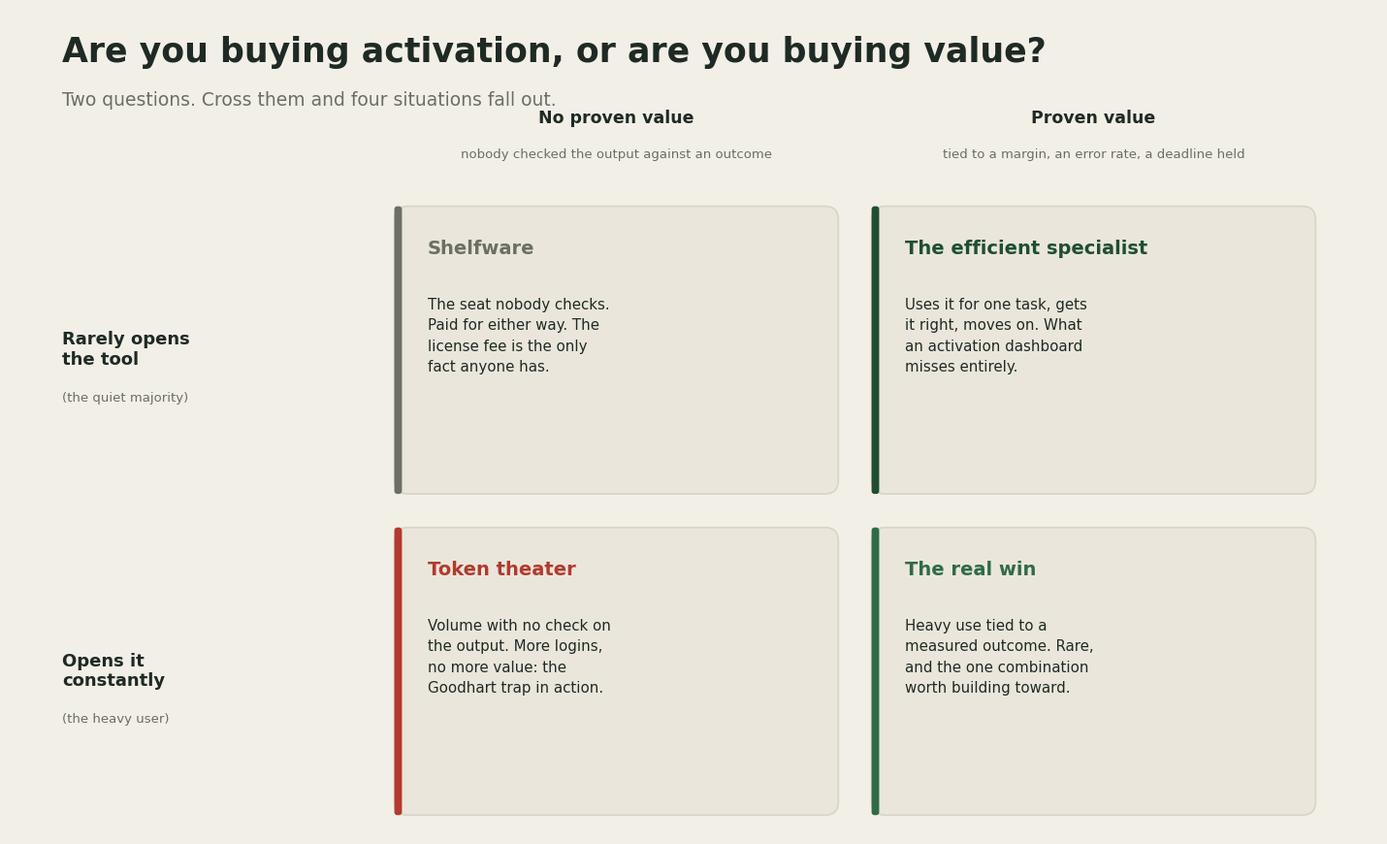

This figure's Python source: (Note: this script raises an exception after producing the figure.)
import matplotlib.pyplot as plt
from matplotlib.patches import FancyBboxPatch

BG = "#F2EFE7"
CARD = "#EAE6DB"
INK = "#1F2A24"
GRAY = "#6B6F66"
GREEN = "#2F6B47"
GREEN_DARK = "#1F4E33"
BORDER = "#D9D4C6"
RED = "#B23A2E"

fig, ax = plt.subplots(figsize=(14.4, 8.8), dpi=150)
fig.patch.set_facecolor(BG)
ax.set_facecolor(BG)
ax.set_xlim(0, 14.4)
ax.set_ylim(0.6, 9.2)
ax.axis("off")

ax.text(0.55, 8.65, "Are you buying activation, or are you buying value?", fontsize=25, fontweight="bold", color=INK, family="DejaVu Sans")
ax.text(0.55, 8.2, "Two questions. Cross them and four situations fall out.", fontsize=13.5, color=GRAY, family="DejaVu Sans")


def card(x, y, w, h, fc=CARD, ec=BORDER, lw=1.2, accent=None):
    box = FancyBboxPatch((x, y), w, h, boxstyle="round,pad=0,rounding_size=0.14",
                          linewidth=lw, edgecolor=ec, facecolor=fc, mutation_aspect=1)
    ax.add_patch(box)
    if accent:
        bar = FancyBboxPatch((x, y), 0.08, h, boxstyle="round,pad=0,rounding_size=0.03",
                              linewidth=0, facecolor=accent)
        ax.add_patch(bar)


grid_x = 4.05
grid_w = 9.7
grid_top = 7.7
header_gap = 0.55
card_top = grid_top - header_gap
row_h = 3.0
row_gap = 0.35
col_gap = 0.35
col_w = (grid_w - col_gap) / 2

# row axis labels
ax.text(0.55, card_top - row_h / 2, "Rarely opens\nthe tool", fontsize=13, fontweight="bold", color=INK, ha="left", va="center", family="DejaVu Sans")
ax.text(0.55, card_top - row_h / 2 - 0.5, "(the quiet majority)", fontsize=9.5, color=GRAY, ha="left", va="center", family="DejaVu Sans")

ax.text(0.55, card_top - row_h - row_gap - row_h / 2, "Opens it\nconstantly", fontsize=13, fontweight="bold", color=INK, ha="left", va="center", family="DejaVu Sans")
ax.text(0.55, card_top - row_h - row_gap - row_h / 2 - 0.5, "(the heavy user)", fontsize=9.5, color=GRAY, ha="left", va="center", family="DejaVu Sans")

# column headers
ax.text(grid_x + col_w / 2, grid_top + 0.32, "No proven value", fontsize=12.5, fontweight="bold", color=INK, ha="center", family="DejaVu Sans")
ax.text(grid_x + col_w / 2, grid_top - 0.05, "nobody checked the output against an outcome", fontsize=9.5, color=GRAY, ha="center", family="DejaVu Sans")

ax.text(grid_x + col_w + col_gap + col_w / 2, grid_top + 0.32, "Proven value", fontsize=12.5, fontweight="bold", color=INK, ha="center", family="DejaVu Sans")
ax.text(grid_x + col_w + col_gap + col_w / 2, grid_top - 0.05, "tied to a margin, an error rate, a deadline held", fontsize=9.5, color=GRAY, ha="center", family="DejaVu Sans")

cells = [
    {
        "x": grid_x, "y": card_top - row_h, "title": "Shelfware",
        "body": "The seat nobody checks.\nPaid for either way. The\nlicense fee is the only\nfact anyone has.",
        "accent": GRAY, "titlecolor": GRAY,
    },
    {
        "x": grid_x + col_w + col_gap, "y": card_top - row_h, "title": "The efficient specialist",
        "body": "Uses it for one task, gets\nit right, moves on. What\nan activation dashboard\nmisses entirely.",
        "accent": GREEN_DARK, "titlecolor": GREEN_DARK,
    },
    {
        "x": grid_x, "y": card_top - 2 * row_h - row_gap, "title": "Token theater",
        "body": "Volume with no check on\nthe output. More logins,\nno more value: the\nGoodhart trap in action.",
        "accent": RED, "titlecolor": RED,
    },
    {
        "x": grid_x + col_w + col_gap, "y": card_top - 2 * row_h - row_gap, "title": "The real win",
        "body": "Heavy use tied to a\nmeasured outcome. Rare,\nand the one combination\nworth building toward.",
        "accent": GREEN, "titlecolor": GREEN,
    },
]

for c in cells:
    card(c["x"], c["y"], col_w, row_h, accent=c["accent"])
    ax.text(c["x"] + 0.35, c["y"] + row_h - 0.5, c["title"], fontsize=14, fontweight="bold", color=c["titlecolor"], family="DejaVu Sans")
    ax.text(c["x"] + 0.35, c["y"] + row_h - 0.95, c["body"], fontsize=10.8, color=INK, va="top", linespacing=1.55, family="DejaVu Sans")

plt.tight_layout()
plt.savefig("/Users/lorelamarku/Desktop/AI projects/AI-Researcher/assets/activation-value-matrix.png", facecolor=BG, bbox_inches="tight")
print("saved")
